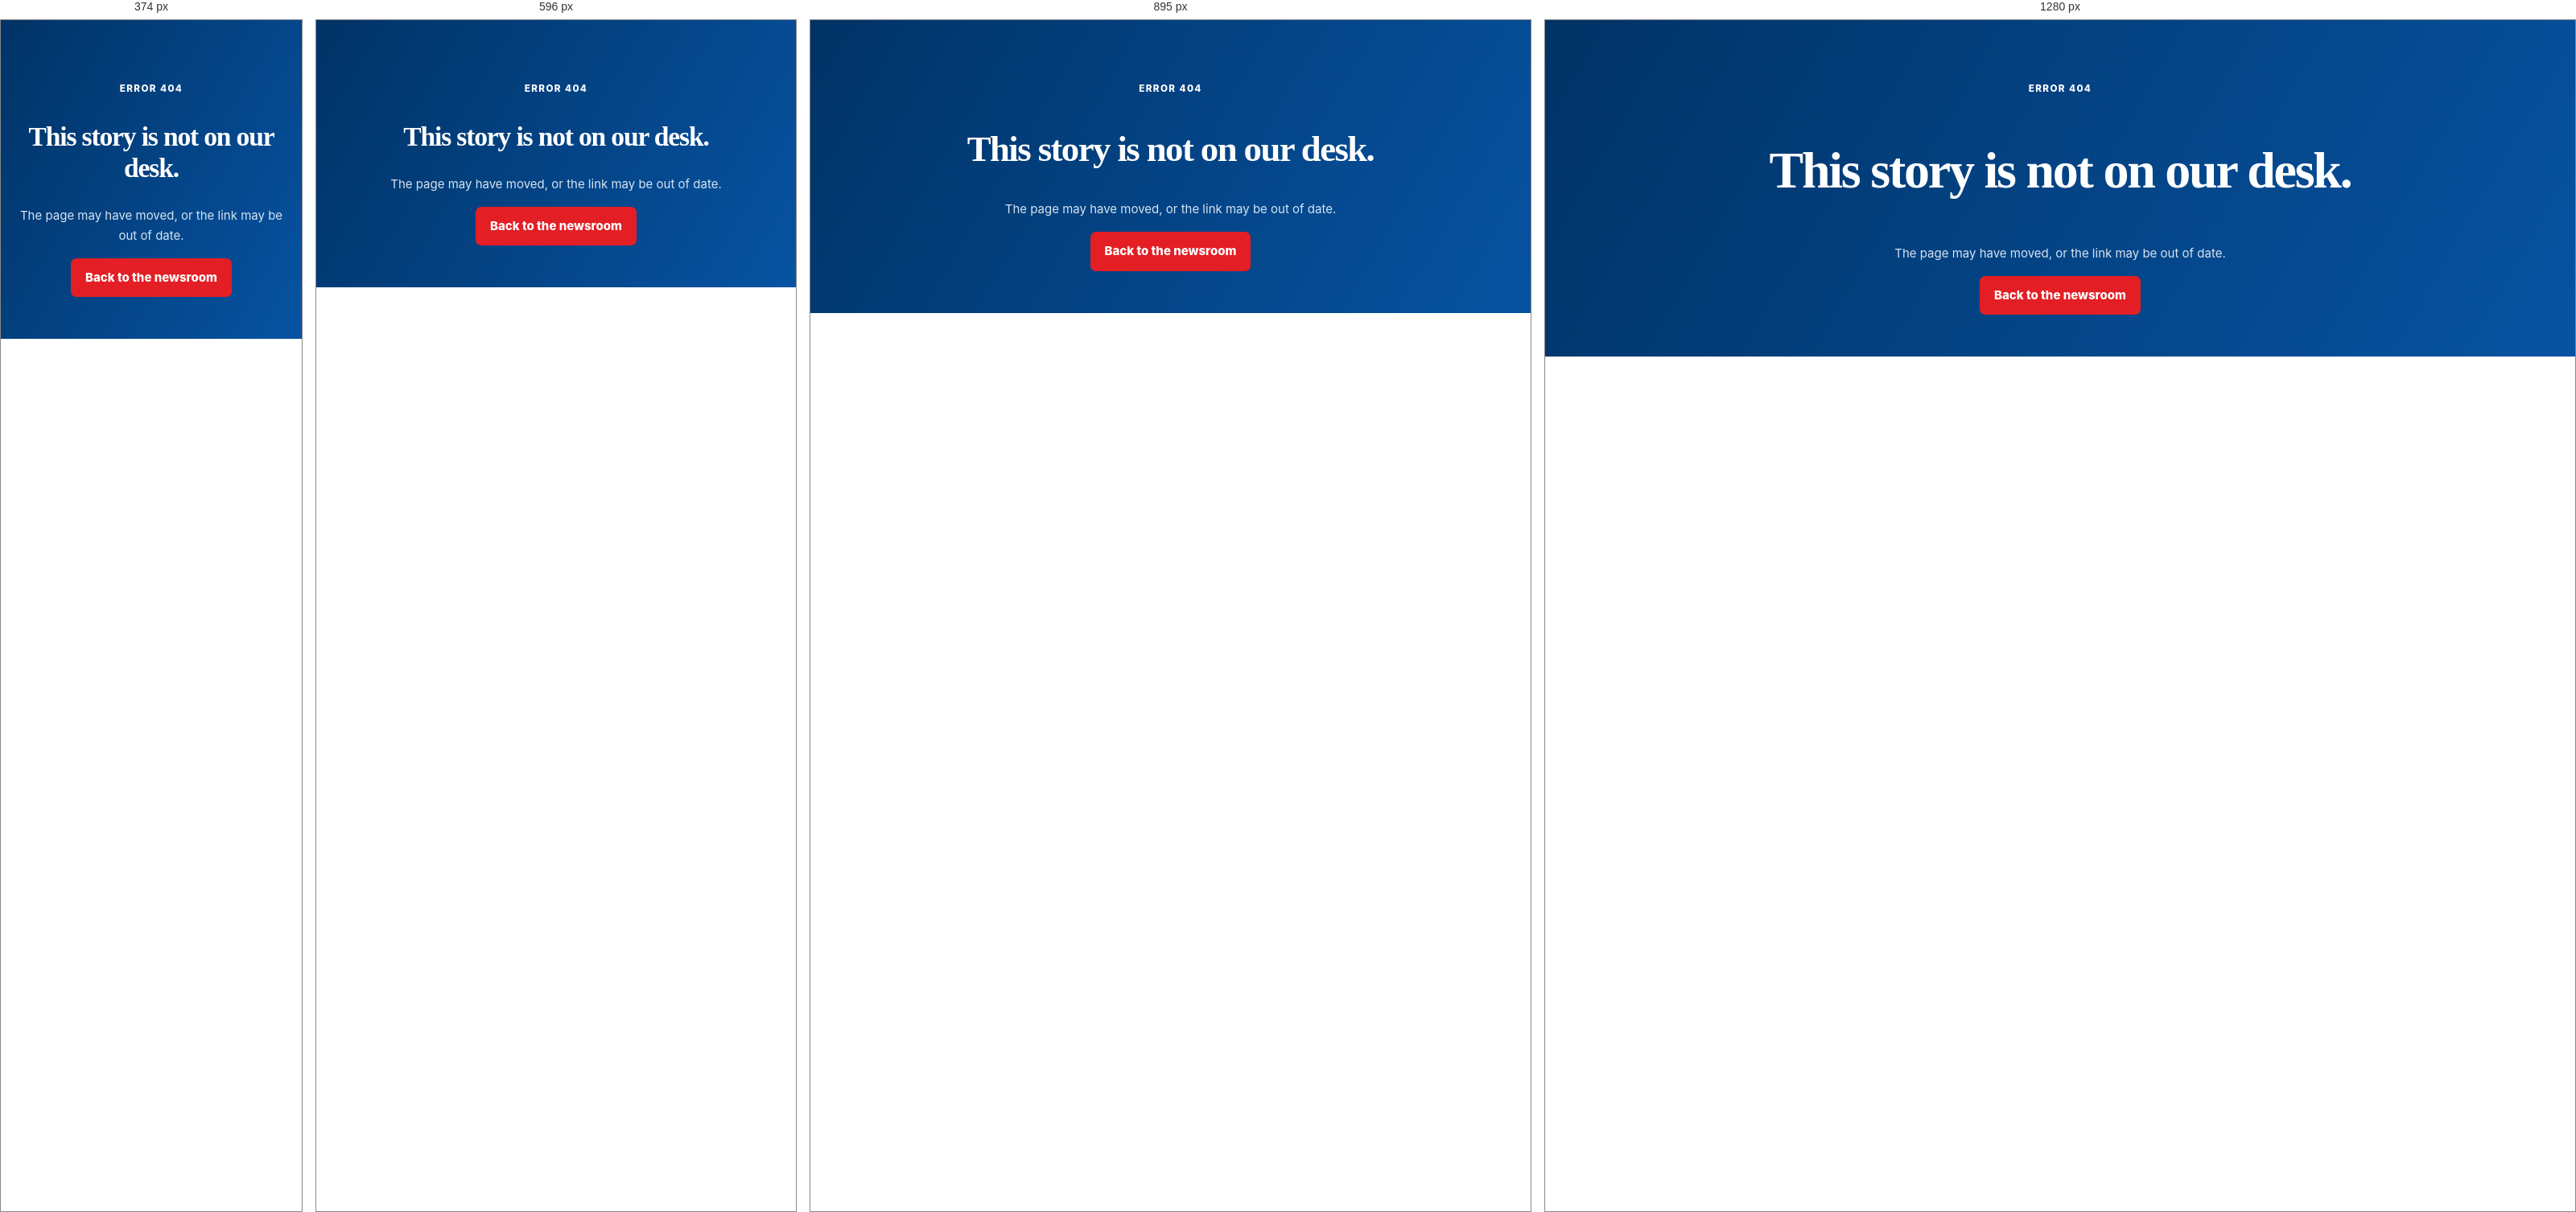
Rendered at 374 px, 596 px, 895 px and 1280 px, left to right.

<!-- file: 404.html -->
<!doctype html><html lang="en"><head><meta charset="UTF-8"><meta name="viewport" content="width=device-width,initial-scale=1"><title>Page not found | LK Newsroom</title><link rel="icon" href="assets/lk-newsroom-logo.svg"><link rel="stylesheet" href="https://cdnjs.cloudflare.com/ajax/libs/font-awesome/6.7.2/css/all.min.css"><link rel="stylesheet" href="styles/global.css"></head><body data-root="."><div data-site-header></div><main id="main-content"><section class="page-hero"><div class="container" style="text-align:center"><span class="eyebrow" style="color:#fff">Error 404</span><h1 style="color:#fff">This story is not on our desk.</h1><p style="margin-inline:auto">The page may have moved, or the link may be out of date.</p><a class="btn btn-primary" style="background:var(--red)" href="index.html">Back to the newsroom</a></div></section></main><div data-site-footer></div><script src="js/config.js"></script><script type="module" src="js/app.js"></script></body></html>


/* @media block from video-player.css */
@media(max-width:640px){.video-player-modal{padding:0;align-items:end}.video-player-modal__dialog{width:100%;padding:12px;border-right:0;border-bottom:0;border-left:0;border-radius:14px 14px 0 0}.video-player-modal__close{top:20px;right:19px}.video-player-modal h2{margin:12px 42px 3px 0;font-size:.98rem}}

/* @media block from category-detail.css */
@media (max-width:680px){.category-tile{min-height:132px}.category-results-summary{align-items:flex-start;flex-direction:column}.category-results-summary .btn{width:100%;justify-content:center}.category-filters{gap:7px}.category-filters button{padding:6px 11px}}

/* @media block from analytics-dashboard.css */
@media (max-width:1300px){.newsroom-stat-grid{grid-template-columns:repeat(3,minmax(0,1fr))}}

/* @media block from analytics-dashboard.css */
@media (max-width:980px){.analytics-layout,.analytics-layout--wide{grid-template-columns:1fr}.analytics-layout--three{grid-template-columns:repeat(2,minmax(0,1fr))}}

/* @media block from analytics-dashboard.css */
@media (max-width:700px){.analytics-command{align-items:flex-start;flex-direction:column}.newsroom-stat-grid,.analytics-layout--three{grid-template-columns:1fr}.panel-title{align-items:flex-start;flex-direction:column}.metric-emphasis{white-space:normal}.chart-wrap{height:230px}.performance-table{min-width:900px}.social-overview,.business-mini-grid{grid-template-columns:1fr 1fr}}

/* @media block from monetization-suite.css */
@media(max-width:720px){.advertiser-form-wrap,.support-form-wrap{grid-template-columns:1fr;padding:20px}.pricing-card{padding:20px}.monetization-suite .compact-form{grid-template-columns:1fr}}

/* @media block from monetization-suite.css */
@media(max-width:720px){.advertiser-form-wrap{grid-template-columns:minmax(0,1fr);gap:20px;padding:18px}.advertiser-form-wrap .form-card{padding:16px}}

/* @media block from responsive.css */
@media(max-width:1050px){.primary-nav{gap:14px}.category-tiles{grid-template-columns:repeat(3,1fr)}.stat-grid{grid-template-columns:repeat(2,1fr)}.admin-layout{grid-template-columns:210px 1fr}.admin-sidebar{padding-inline:8px}.admin-nav a{padding:9px}.content-with-sidebar{gap:25px;grid-template-columns:minmax(0,1fr) 290px}}

/* @media block from responsive.css */
@media(max-width:800px){.topbar-links,.primary-nav{display:none}.topbar .container{justify-content:center}.header-main{height:66px;justify-content:space-between}.brand{width:170px}.menu-button{display:grid}.featured-strip{grid-template-columns:1fr;margin-top:0}.hero{padding-bottom:25px}.hero-slider{border-radius:0;width:100%;height:470px}.hero .container{width:100%}.hero-content{left:22px}.news-grid,.story-grid{grid-template-columns:repeat(2,1fr)}.story-grid .news-card:first-child{grid-column:span 2}.content-with-sidebar{grid-template-columns:1fr}.sidebar{border-left:0;border-top:1px solid var(--line);padding-left:0;padding-top:25px}.footer-main{grid-template-columns:repeat(2,1fr)}.footer-main>div:first-child{grid-column:span 2}.newsletter{flex-direction:column;align-items:flex-start}.admin-layout{grid-template-columns:1fr}.admin-sidebar{display:none;position:fixed;z-index:20;width:260px}.admin-sidebar.open{display:block}.admin-menu{display:grid}.admin-content{padding:20px}.editor-grid,.admin-panels{grid-template-columns:1fr}.search-panel{grid-template-columns:1fr 1fr}.search-panel input{grid-column:span 2}.search-panel .btn{justify-content:center}.article-header{margin-top:28px}.article-byline{align-items:flex-start;flex-direction:column}.gallery-grid{grid-auto-rows:120px}}

/* @media block from responsive.css */
@media(max-width:520px){.section{padding:45px 0}.news-grid,.story-grid,.category-tiles{grid-template-columns:1fr}.story-grid .news-card:first-child{grid-column:auto}.story-grid .news-card:first-child h3{font-size:1.25rem}.hero-content p{display:none}.hero-slider{height:405px}.hero-content h1{font-size:2rem}.news-card h3{font-size:1.1rem}.category-tiles{grid-template-columns:repeat(2,1fr)}.newsletter{padding:26px}.newsletter-form{min-width:100%;flex-direction:column}.footer-main{grid-template-columns:1fr}.footer-main>div:first-child{grid-column:auto}.footer-bottom{flex-direction:column}.search-panel{grid-template-columns:1fr}.search-panel input{grid-column:auto}.search-result{grid-template-columns:1fr}.search-result img{width:100%}.stat-grid{grid-template-columns:1fr 1fr}.stat-card{padding:14px}.gallery-grid{grid-template-columns:1fr 1fr;grid-auto-rows:120px}.gallery-item:first-child{grid-column:span 2;grid-row:auto}.article-nav{font-size:.78rem}.page-hero{padding:48px 0}.page-hero h1{font-size:2.2rem}}

/* @media block from mobile.css */
@media (max-width:1024px){.primary-nav{gap:14px}.category-tiles{grid-template-columns:repeat(3,1fr)}.content-with-sidebar{gap:25px;grid-template-columns:minmax(0,1fr) 290px}.footer-main{grid-template-columns:1.3fr repeat(3,1fr)}.footer-brand{grid-column:span 4}.stat-grid{grid-template-columns:repeat(2,1fr)}}

/* @media block from mobile.css */
@media (min-width:768px) and (max-width:1023px){.news-grid{grid-template-columns:repeat(2,minmax(0,1fr))}.story-grid{grid-template-columns:repeat(2,minmax(0,1fr))}.story-grid .news-card:first-child{grid-column:span 2}.header-main{gap:20px}}

/* @media block from mobile.css */
@media (max-width:767px){
  .topbar,.primary-nav{display:none}.site-header{min-height:64px}.header-main{height:64px;gap:10px;justify-content:space-between}.brand{width:54px;height:54px}.header-actions{gap:6px}.header-actions .icon-button{width:38px;height:38px}.header-user,.menu-button{display:grid}.theme-button{display:none}.mobile-menu-backdrop{display:block;position:fixed;inset:0;z-index:120;background:rgba(1,14,28,.55);border:0;opacity:0;visibility:hidden;transition:opacity .25s var(--ease),visibility .25s}.mobile-menu{display:block;position:fixed;z-index:121;top:0;bottom:0;left:0;width:min(86vw,350px);padding:18px 20px 32px;border:0;background:var(--surface);box-shadow:18px 0 42px rgba(0,17,34,.23);overflow-y:auto;visibility:hidden;transform:translateX(-105%);transition:transform .3s var(--ease),visibility .3s}.mobile-menu.open{display:block;padding:18px 20px 32px;border:0;visibility:visible;transform:translateX(0)}.menu-open .mobile-menu-backdrop{opacity:1;visibility:visible}.mobile-menu__heading{display:flex;align-items:center;justify-content:space-between;margin:0 -4px 16px;padding-bottom:15px;border-bottom:1px solid var(--line);color:var(--navy);font-size:1rem}.mobile-menu a{display:flex;align-items:center;min-height:47px;padding:11px 4px;border-bottom:1px solid var(--line);font-size:1rem}.mobile-menu a:last-child{border-bottom:0}.mobile-menu a.active{color:var(--blue)}
  .container{width:min(100% - 28px,var(--container))}.section{padding:42px 0}.section-heading{align-items:flex-start;gap:14px;margin-bottom:20px}.section-heading .btn{flex:none;padding:10px 13px}.section-heading h2{font-size:1.4rem}.hero{padding:0 0 22px}.hero .container{width:100%}.hero-slider{width:100%;height:clamp(350px,105vw,440px);border-radius:0}.hero-content{right:18px;bottom:30px;left:18px}.hero-content h1{font-size:clamp(1.78rem,8vw,2.35rem);-webkit-line-clamp:4}.hero-details-button{margin-top:15px;padding:11px 14px;font-size:.88rem}.featured-strip{grid-template-columns:1fr;margin-top:0;padding-inline:14px;gap:10px}.featured-strip article{padding:15px}.news-grid,.story-grid{grid-template-columns:1fr;gap:16px}.story-grid .news-card:first-child{grid-column:auto;grid-row:auto}.story-grid .news-card:first-child h3{font-size:1.25rem}.story-grid .news-card:not(:first-child) .news-card__link{display:block}.story-grid .news-card:not(:first-child) .news-card__image{width:100%}.news-card__body{padding:15px}.news-card h3{font-size:1.14rem}.card-excerpt{min-height:auto;-webkit-line-clamp:3}.content-with-sidebar{grid-template-columns:1fr;gap:28px}.sidebar{border-top:1px solid var(--line);border-left:0;padding-top:25px;padding-left:0}.category-tiles{grid-template-columns:repeat(2,minmax(0,1fr));gap:11px}.category-tile{min-height:132px;padding:15px}.category-tile strong{font-size:1rem}.gallery-grid{grid-template-columns:1fr 1fr;grid-auto-rows:118px}.gallery-item:first-child{grid-column:span 2;grid-row:auto}.newsletter{padding:25px;border-radius:10px}.newsletter-form{width:100%;min-width:0;flex-direction:column}.newsletter-form input,.newsletter-form .btn{width:100%}
  .article-header{margin:25px 0 18px}.article-header h1{margin:8px 0 14px;font-size:clamp(1.8rem,8vw,2.45rem);line-height:1.12}.article-header>.text-muted{font-size:1rem;line-height:1.55}.article-byline{align-items:flex-start;flex-direction:column;gap:12px;padding:13px 0}.article-featured{width:100vw;max-width:none;margin-left:calc(50% - 50vw);border-radius:0;aspect-ratio:16/10}.article-body{margin:24px auto;font-size:1rem;line-height:1.7}.article-body h2{margin-top:30px;font-size:1.45rem}.article-body blockquote{margin:26px 0;padding:12px 16px;font-size:1.13rem}.share-row{flex-wrap:wrap;margin:20px 0}.share-row strong{width:100%}.tags{gap:7px}.tag{padding:6px 10px}.article-media{margin:30px 0}.article-media iframe{display:block;width:100%;border-radius:8px}.article-nav{grid-template-columns:1fr;gap:13px;margin-top:28px;padding-top:20px;font-size:.92rem}.article-nav a:last-child{text-align:left}.comments{margin:34px auto}.comments .form-card{padding:18px}.page-hero{padding:46px 0 40px}.page-hero h1{font-size:2.1rem}
  .footer-main{grid-template-columns:1fr;gap:0;padding:36px 0}.footer-brand{grid-column:auto;padding-bottom:20px}.footer-logo{width:105px}.footer-section{border-top:1px solid #263746}.footer-section summary{min-height:54px;cursor:pointer;font-size:.84rem}.footer-section summary i{display:block;transition:transform .2s var(--ease)}.footer-section:not([open]) summary i{transform:rotate(-90deg)}.footer-section .footer-links{margin:0 0 17px}.footer-section .footer-links li{margin:10px 0}.footer-bottom{align-items:flex-start;flex-direction:column;padding-block:18px}.search-panel{grid-template-columns:1fr}.search-panel input{grid-column:auto}.search-result{grid-template-columns:1fr}.search-result img{width:100%}.admin-layout{grid-template-columns:1fr}.admin-sidebar{display:none;position:fixed;z-index:20;width:260px}.admin-sidebar.open{display:block}.admin-menu{display:grid}.admin-content{padding:20px}.editor-grid,.admin-panels{grid-template-columns:1fr}
}

/* @media block from mobile.css */
@media (max-width:425px){.section{padding:36px 0}.hero-slider{height:365px}.hero-content h1{font-size:1.9rem}.section-heading{align-items:center}.section-heading h2{font-size:1.25rem}.section-heading .btn{font-size:.8rem}.article-header h1{font-size:1.9rem}.category-tile__headline{font-size:.69rem}.stat-grid{grid-template-columns:1fr 1fr}}

/* @media block from mobile.css */
@media (max-width:375px){.container{width:min(100% - 24px,var(--container))}.brand{width:50px;height:50px}.header-actions{gap:3px}.header-actions .icon-button{width:35px;height:35px}.hero-slider{height:345px}.hero-content{right:14px;left:14px}.hero-content h1{font-size:1.7rem}.category-tiles{gap:8px}.category-tile{min-height:124px;padding:12px}.category-tile i{font-size:1.25rem}.news-card__body{padding:13px}.article-body{font-size:.98rem}.gallery-grid{grid-auto-rows:104px}}

/* @media block from mobile.css */
@media (max-width:320px){.hero-slider{height:330px}.hero-content h1{font-size:1.55rem}.category-tiles{grid-template-columns:1fr}.category-tile{min-height:112px}.footer-main{padding-top:30px}}

/* @media block from mobile.css */
@media (max-width: 767px) {
  .breaking-inner { gap: 0; min-width: 0; }
  .breaking-label { position: relative; flex: 0 0 auto; padding-inline: 12px; font-size: .7rem; }
  .breaking-label::after { display: none; }
  .ticker-window { min-width: 0; }
  .ticker-track { padding-left: 18px; animation-duration: 38s; }
  .ticker-item { margin-right: 34px; font-size: .8rem; }

  .content-with-sidebar, .sidebar, .sidebar-widget { min-width: 0; max-width: 100%; }
  .sidebar { padding-inline: 0; }
  .sidebar-widget h3 { text-align: center; margin-top: 0; }
  .ranked-list { margin: 0; padding: 0 12px; }
  .ranked-list li {
    grid-template-columns: 38px minmax(0, 1fr);
    gap: 10px;
    padding: 14px 0;
    overflow-wrap: anywhere;
  }
  .ranked-list li::before { text-align: center; font-size: 1.15rem; }
  .sidebar-widget.weather { width: 100%; margin-inline: auto; padding: 22px 18px; }
  .weather-heading, .weather-main { justify-content: center; }
  .weather-location { justify-content: center; flex-wrap: wrap; }
  .weather-location button { margin-left: 0; }
  .weather-details { justify-content: center; }
  .sidebar-widget.ad-slot { width: 100%; margin-inline: auto; }
  .ad-slot:has(.ad-link) .ad-link img { width: 100%; height: auto; aspect-ratio: 16 / 9; object-fit: cover; }
  .section-heading { min-width: 0; }
  .section-heading h2 { min-width: 0; overflow-wrap: anywhere; }
}

/* @media block from mobile.css */
@media (max-width: 425px) {
  .breaking-label { padding-inline: 9px; font-size: .66rem; }
  .ticker-track { padding-left: 12px; }
  .ranked-list { padding-inline: 8px; }
  .ranked-list li { grid-template-columns: 34px minmax(0, 1fr); gap: 8px; }
}